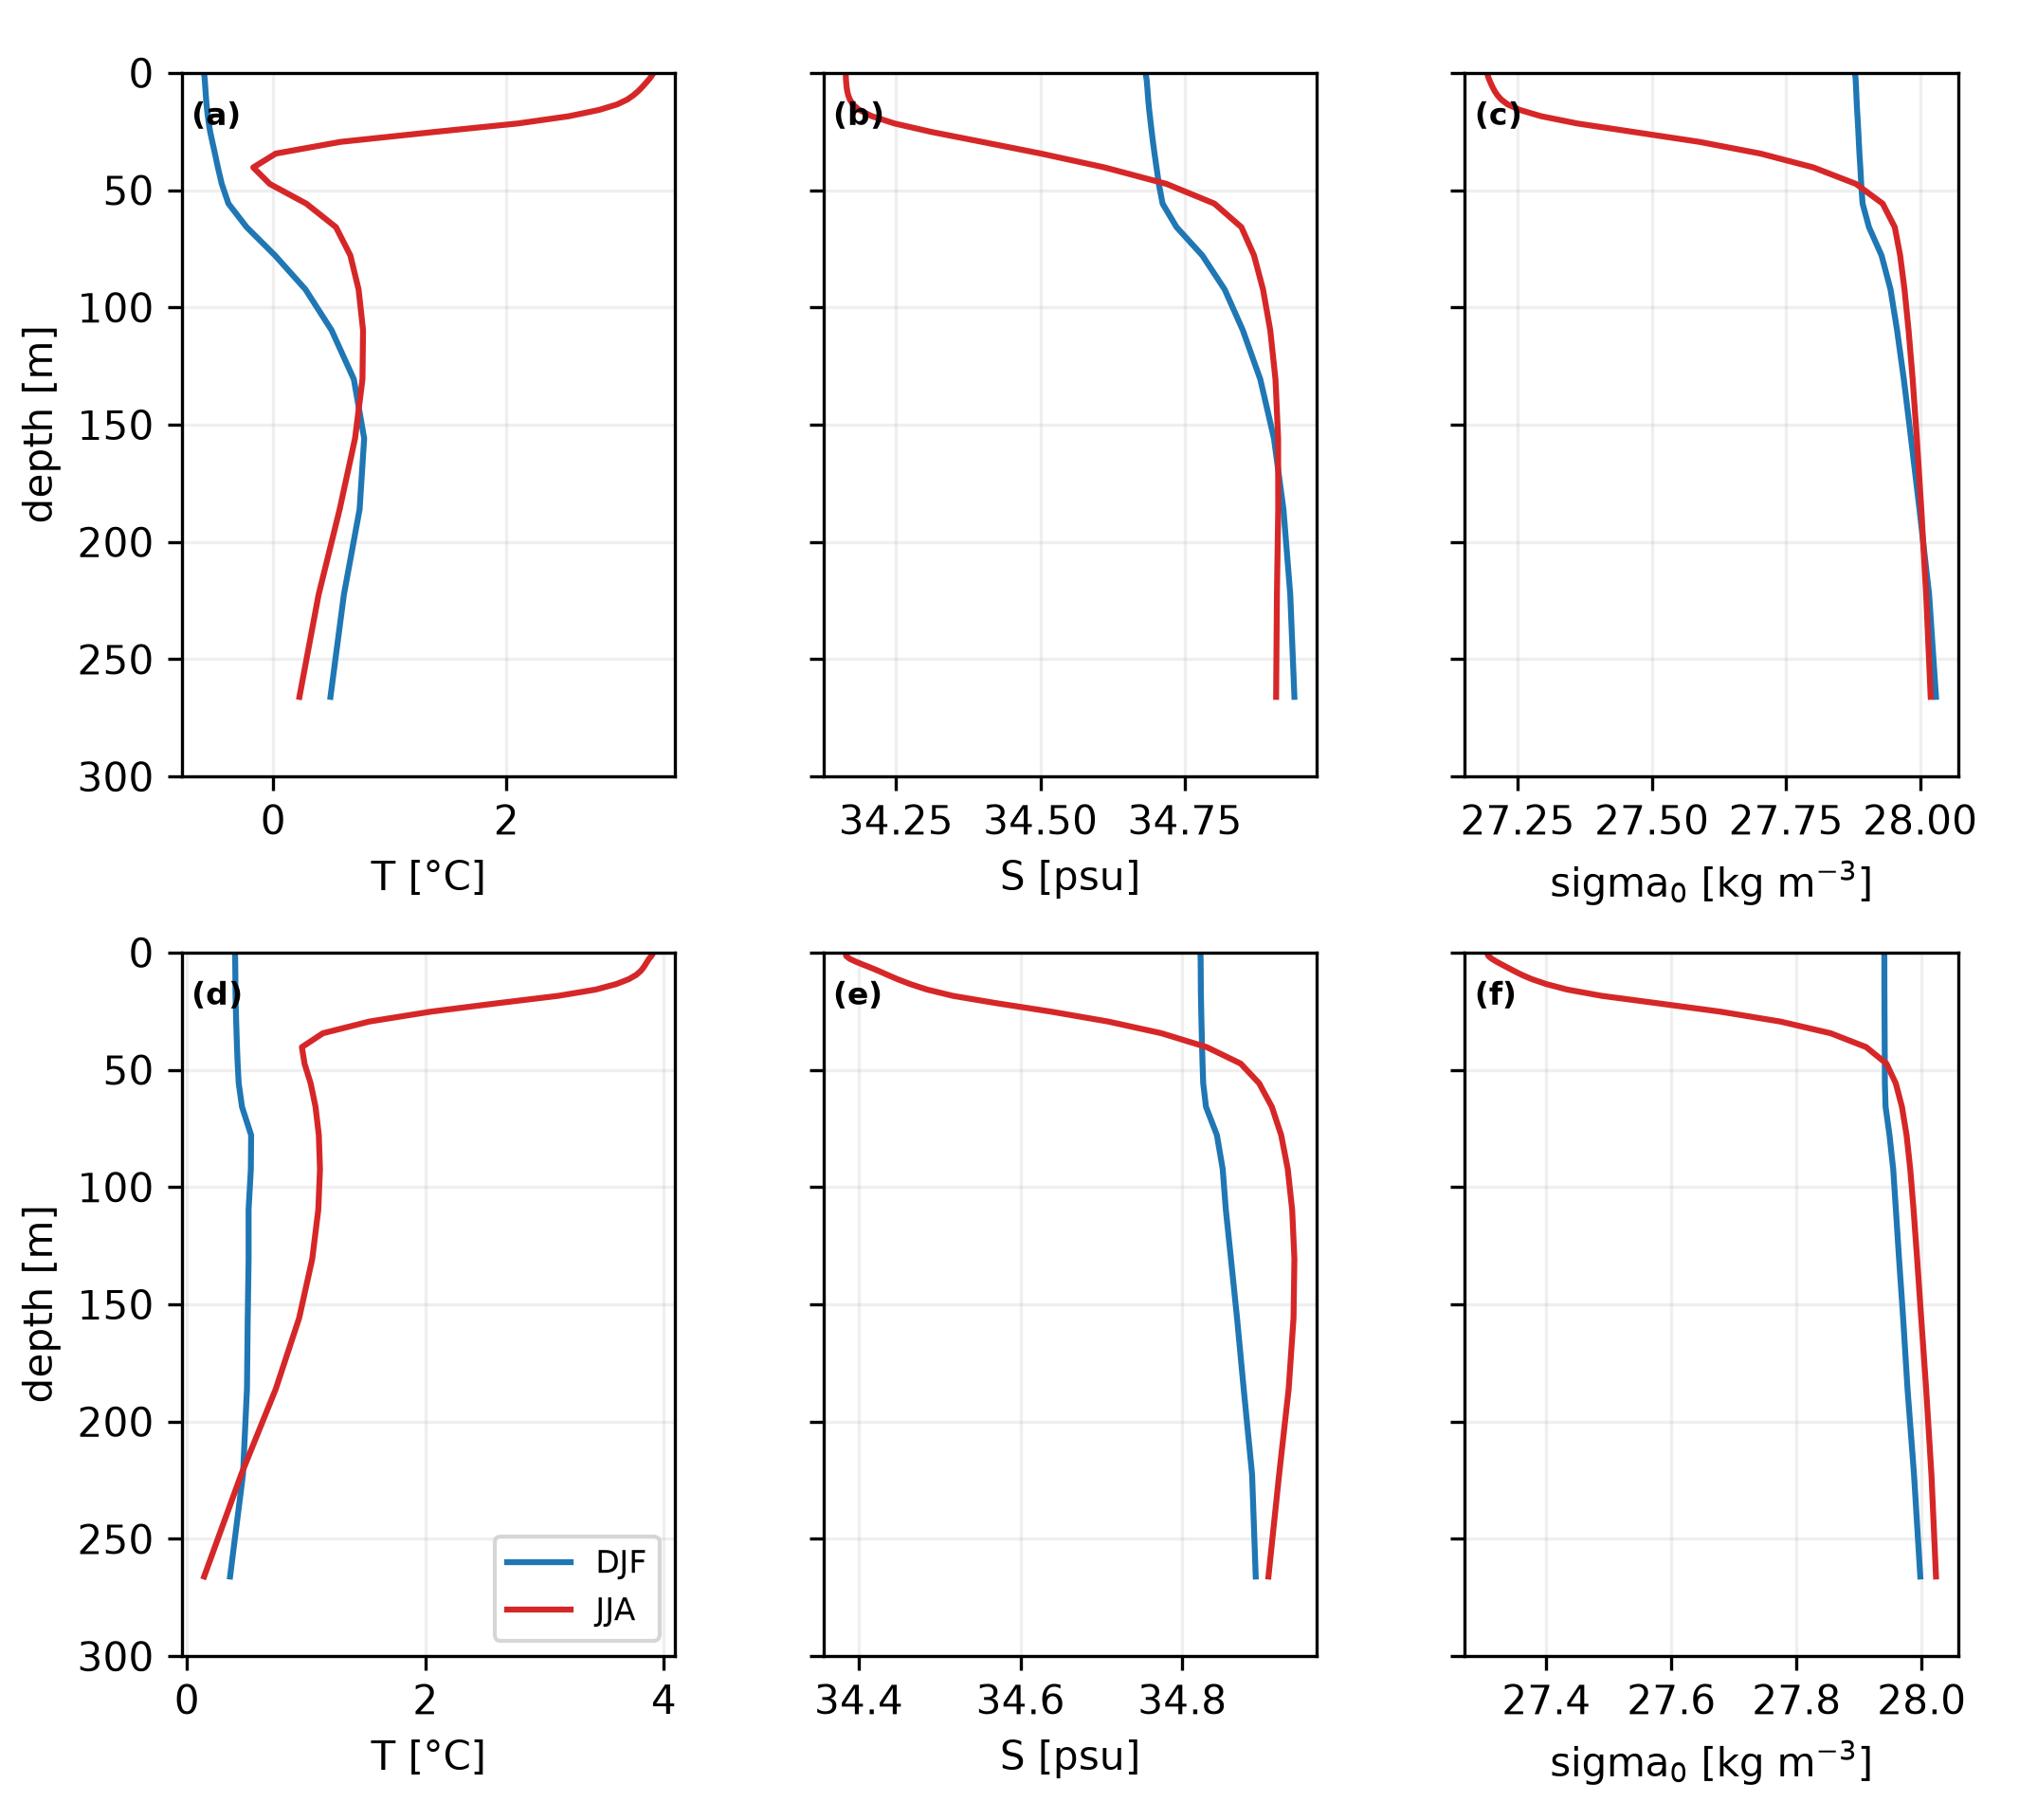

Source data for this figure (header and first rows):
year, season, depth, T, S, sigma0
2020, DJF, 0.494, -0.5928, 34.68, 27.88
2020, DJF, 1.541, -0.5905, 34.68, 27.88
2020, DJF, 2.646, -0.5882, 34.68, 27.88
2020, DJF, 3.819, -0.5863, 34.68, 27.88
2020, DJF, 5.078, -0.5845, 34.68, 27.88
2020, DJF, 6.441, -0.5828, 34.69, 27.88
2020, DJF, 7.93, -0.5808, 34.69, 27.88
2020, DJF, 9.573, -0.5785, 34.69, 27.88
2020, DJF, 11.4, -0.5758, 34.69, 27.88
2020, DJF, 13.47, -0.5722, 34.69, 27.88
2020, DJF, 15.81, -0.5675, 34.69, 27.88
2020, DJF, 18.5, -0.5611, 34.69, 27.88
2020, DJF, 21.6, -0.5528, 34.69, 27.88
2020, DJF, 25.21, -0.5408, 34.69, 27.88
2020, DJF, 29.44, -0.5224, 34.69, 27.89
2020, DJF, 34.43, -0.5002, 34.7, 27.89
2020, DJF, 40.34, -0.475, 34.7, 27.89
2020, DJF, 47.37, -0.4417, 34.7, 27.89
2020, DJF, 55.76, -0.3845, 34.71, 27.89
2020, DJF, 65.81, -0.2284, 34.74, 27.9
2020, DJF, 77.85, 0.01511, 34.78, 27.93
2020, DJF, 92.33, 0.2758, 34.82, 27.94
2020, DJF, 109.7, 0.5001, 34.85, 27.96
2020, DJF, 130.7, 0.6912, 34.88, 27.97
2020, DJF, 155.9, 0.7797, 34.9, 27.98
2020, DJF, 186.1, 0.7404, 34.92, 28
2020, DJF, 222.5, 0.6056, 34.93, 28.02
2020, DJF, 266, 0.4906, 34.94, 28.03
2024, DJF, 0.494, 0.4027, 34.82, 27.94
2024, DJF, 1.541, 0.4034, 34.82, 27.94
2024, DJF, 2.646, 0.4038, 34.82, 27.94
2024, DJF, 3.819, 0.4042, 34.82, 27.94
2024, DJF, 5.078, 0.4046, 34.82, 27.94
2024, DJF, 6.441, 0.4049, 34.82, 27.94
2024, DJF, 7.93, 0.4052, 34.82, 27.94
2024, DJF, 9.573, 0.4055, 34.82, 27.94
2024, DJF, 11.4, 0.4058, 34.82, 27.94
2024, DJF, 13.47, 0.4061, 34.82, 27.94
2024, DJF, 15.81, 0.4065, 34.82, 27.94
2024, DJF, 18.5, 0.4072, 34.82, 27.94
2024, DJF, 21.6, 0.4084, 34.82, 27.94
2024, DJF, 25.21, 0.4102, 34.82, 27.94
2024, DJF, 29.44, 0.4125, 34.82, 27.94
2024, DJF, 34.43, 0.4154, 34.82, 27.94
2024, DJF, 40.34, 0.4193, 34.82, 27.94
2024, DJF, 47.37, 0.4249, 34.83, 27.94
2024, DJF, 55.76, 0.4337, 34.83, 27.94
2024, DJF, 65.81, 0.4612, 34.83, 27.94
2024, DJF, 77.85, 0.5379, 34.84, 27.95
2024, DJF, 92.33, 0.5355, 34.85, 27.95
2024, DJF, 109.7, 0.5165, 34.85, 27.96
2024, DJF, 130.7, 0.5167, 34.86, 27.96
2024, DJF, 155.9, 0.5093, 34.87, 27.97
2024, DJF, 186.1, 0.5029, 34.88, 27.98
2024, DJF, 222.5, 0.4696, 34.89, 27.99
2024, DJF, 266, 0.3612, 34.89, 28
2020, JJA, 0.494, 3.255, 34.16, 27.19
2020, JJA, 1.541, 3.243, 34.16, 27.19
2020, JJA, 2.646, 3.225, 34.16, 27.2
2020, JJA, 3.819, 3.205, 34.16, 27.2
... 52 more rows
